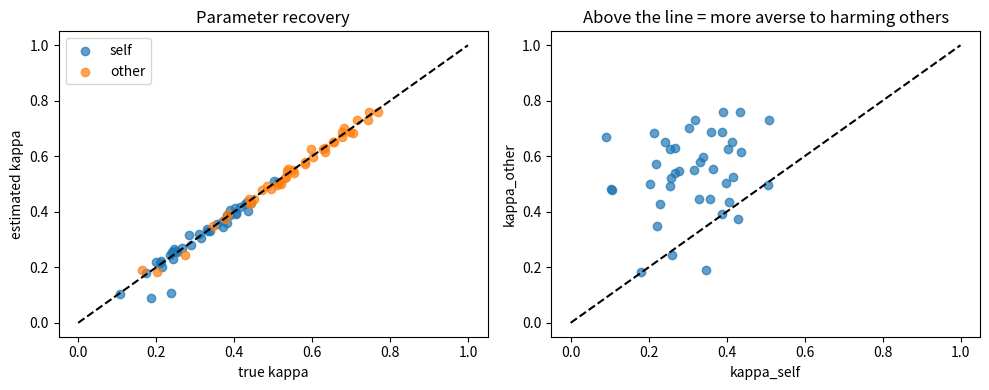

The script that saved this image: (Note: this script raises an exception after producing the figure.)
import numpy as np
from scipy.special import expit          # stable logistic 1/(1+exp(-x))
from scipy.optimize import minimize
from scipy import stats
import matplotlib.pyplot as plt

def choice_prob(kappa, gamma, dm, ds):
    dv = (1 - kappa) * dm - kappa * ds
    return expit(gamma * dv)

rng = np.random.default_rng(0)
n = 200
dm = rng.integers(1, 11, n).astype(float)   # extra money  1..10
ds = rng.integers(1, 11, n).astype(float)   # extra shocks 1..10

true_kappa, true_gamma = 0.6, 3.0
p = choice_prob(true_kappa, true_gamma, dm, ds)
choices = (rng.random(n) < p).astype(int)   # 1 = chose MORE
print('chose the more-money-more-shocks option on', choices.mean().round(2), 'of trials')

def neg_log_lik(params, dm, ds, choices):
    kappa, gamma = params
    p = np.clip(choice_prob(kappa, gamma, dm, ds), 1e-9, 1 - 1e-9)
    return -np.sum(choices*np.log(p) + (1-choices)*np.log(1-p))

res = minimize(neg_log_lik, x0=[0.5, 1.0], args=(dm, ds, choices),
               method='L-BFGS-B', bounds=[(1e-3, 1-1e-3), (1e-3, 50)])
kappa_hat, gamma_hat = res.x
print(f'true kappa={true_kappa},  estimated kappa={kappa_hat:.2f}')
print(f'true gamma={true_gamma},  estimated gamma={gamma_hat:.2f}')

def fit_subject(dm, ds, choices, seed=0):
    r = np.random.default_rng(seed)
    best = None
    for _ in range(8):                                  # random restarts
        x0 = [r.uniform(0.05, 0.95), r.uniform(0.1, 5)]
        res = minimize(neg_log_lik, x0, args=(dm, ds, choices),
                       method='L-BFGS-B', bounds=[(1e-3, 1-1e-3), (1e-3, 50)])
        if res.success and (best is None or res.fun < best.fun):
            best = res
    return best.x[0]                                    # kappa_hat

def trials(n, r):
    return r.integers(1, 11, n).astype(float), r.integers(1, 11, n).astype(float)

rng = np.random.default_rng(2024)
ts, eo, es = [], [], []        # true_self, est_other, est_self
to = []
for sid in range(40):
    k_self  = float(np.clip(rng.normal(0.32, 0.12), 0.02, 0.98))
    k_other = float(np.clip(rng.normal(0.55, 0.12), 0.02, 0.98))
    g = float(np.clip(rng.normal(3, 1), 0.5, 8))
    dm1, ds1 = trials(200, rng); c1 = (rng.random(200) < choice_prob(k_self,  g, dm1, ds1)).astype(int)
    dm2, ds2 = trials(200, rng); c2 = (rng.random(200) < choice_prob(k_other, g, dm2, ds2)).astype(int)
    ts.append(k_self); to.append(k_other)
    es.append(fit_subject(dm1, ds1, c1, sid)); eo.append(fit_subject(dm2, ds2, c2, sid+999))
ts, to, es, eo = map(np.array, (ts, to, es, eo))

print('recovery r (self):',  round(np.corrcoef(ts, es)[0,1], 2))
print('recovery r (other):', round(np.corrcoef(to, eo)[0,1], 2))
t, pval = stats.ttest_rel(eo, es)
print(f'kappa_self={es.mean():.2f}, kappa_other={eo.mean():.2f}')
print(f'hyper-altruism: t={t:.2f}, p={pval:.1e}, '
      f'{(eo>es).mean():.0%} of people have kappa_other>kappa_self')

fig, ax = plt.subplots(1, 2, figsize=(10, 4))
ax[0].scatter(ts, es, label='self', alpha=.7); ax[0].scatter(to, eo, label='other', alpha=.7)
ax[0].plot([0,1],[0,1],'k--'); ax[0].set(xlabel='true kappa', ylabel='estimated kappa',
          title='Parameter recovery'); ax[0].legend()
ax[1].scatter(es, eo, alpha=.7); ax[1].plot([0,1],[0,1],'k--')
ax[1].set(xlabel='kappa_self', ylabel='kappa_other',
          title='Above the line = more averse to harming others')
fig.tight_layout(); plt.show()

# After downloading, fit loss aversion from the REAL choices (tiny files).
# This works from either the repository root or tutorials/harm-aversion-fmri/.
import os
import importlib, sys
from pathlib import Path

cwd = Path.cwd()
tutorial_dir = cwd if (cwd / 'code' / 'model_based_fmri_narps.py').exists() else cwd / 'tutorials' / 'harm-aversion-fmri'
repo_root = tutorial_dir.parents[1]
os.environ['NARPS_DIR'] = str(repo_root / 'ds001734')
sys.path.insert(0, str(tutorial_dir / 'code'))
import model_based_fmri_narps as m        # see code/ for the source
importlib.reload(m)
lam, mu = m.stage_a('sub-001')            # prints estimated lambda

# Needs the fMRIPrep derivatives + nilearn. Saves value/gain/loss z-maps + figures.
m.stage_b('sub-001', run=1, lam=lam)
